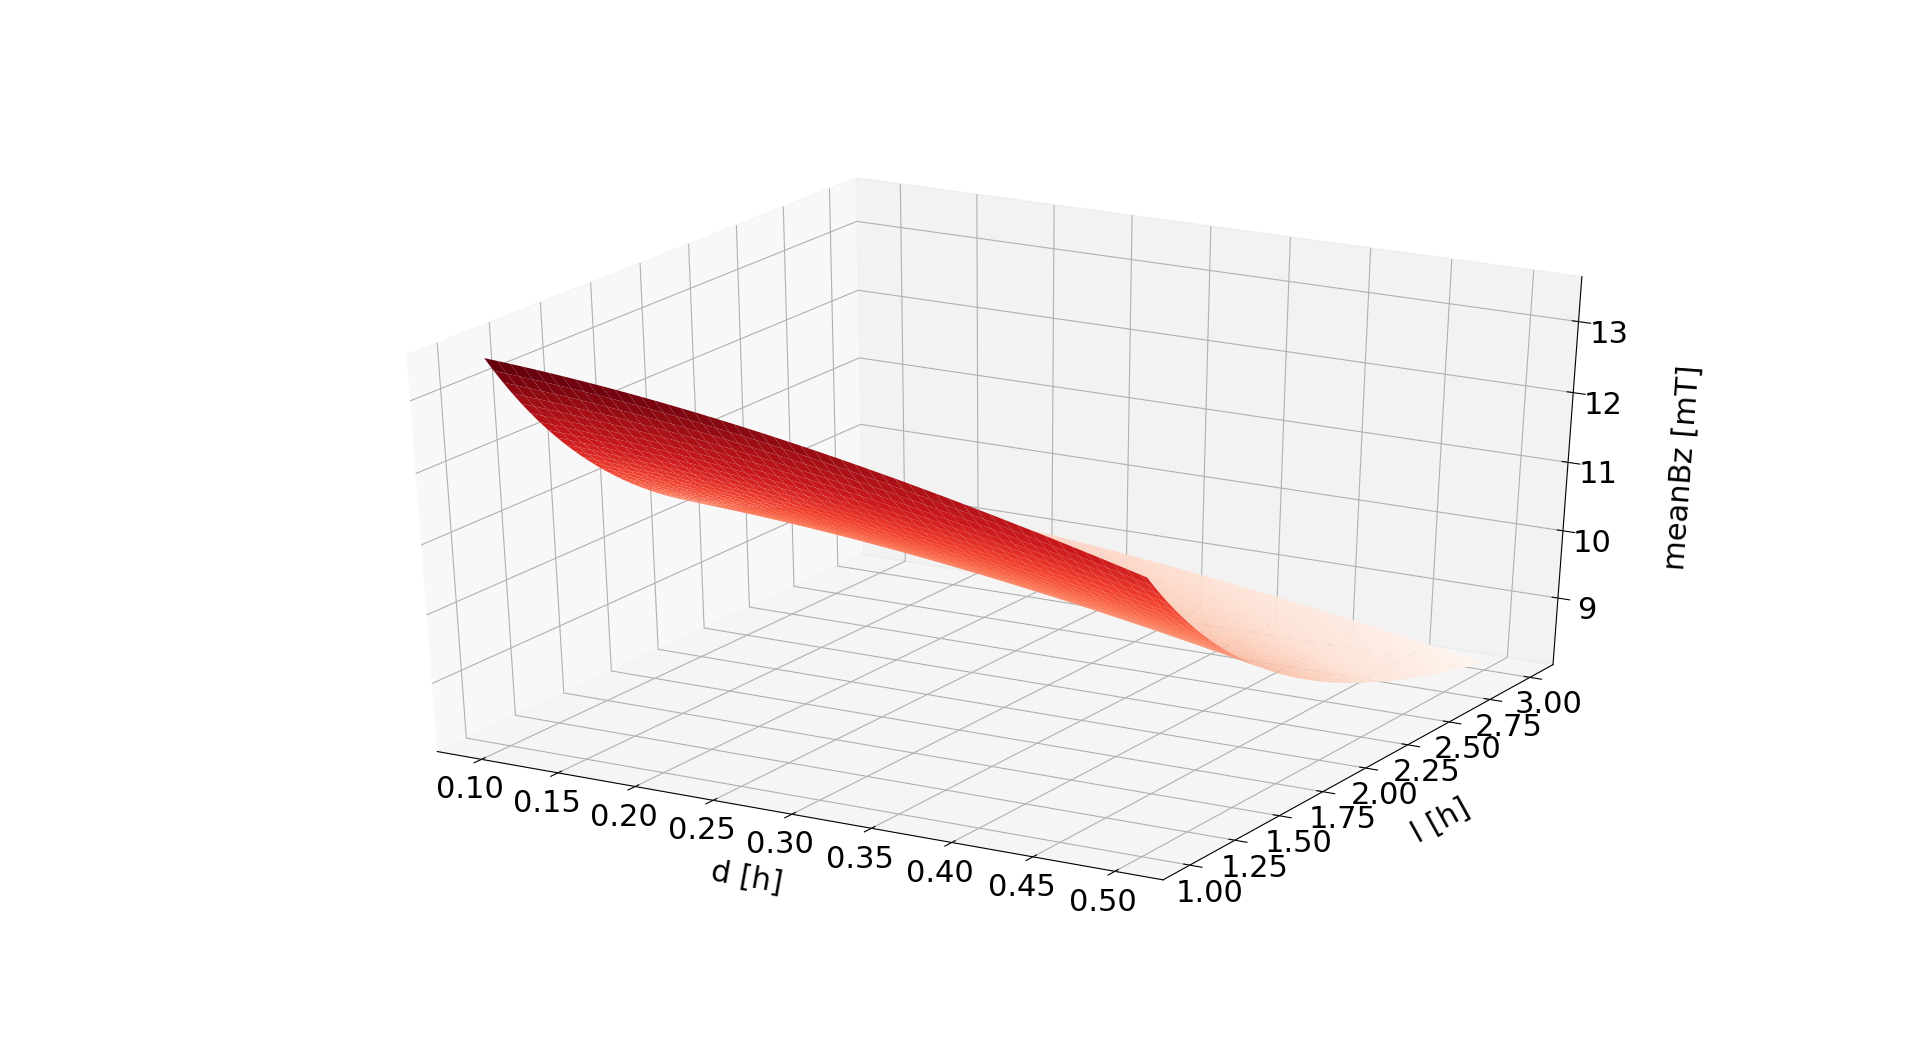

Data behind this chart, as committed beside it:
0.013511082740139277, 0.01340105399177412, 0.013293797768447893, 0.013189238814891676, 0.013087303611237066, 0.01298792036848459, 0.012891019020811278, 0.01279653121492329, 0.012704390296660057, 0.012614531295061994, 0.012526890904118482, 0.012441407462402212, 0.012358020930801543, 0.012276672868548147, 0.012197306407736854, 0.012119866226522, 0.01204429852116726, 0.011970550977117755, 0.011898572739250239, 0.011828314381450896, 0.011759727875658217, 0.011692766560498719, 0.011627385109635232, 0.011563539499933955
0.01351, 0.0134, 0.01329, 0.01318, 0.01308, 0.01298, 0.01289, 0.01279, 0.0127, 0.01261, 0.01252, 0.01244, 0.01235, 0.01227, 0.01219, 0.01212, 0.01204, 0.01197, 0.01189, 0.01182, 0.01176, 0.01169, 0.01162, 0.01156
0.0135, 0.01339, 0.01328, 0.01318, 0.01308, 0.01298, 0.01288, 0.01279, 0.01269, 0.0126, 0.01252, 0.01243, 0.01235, 0.01227, 0.01219, 0.01211, 0.01203, 0.01196, 0.01189, 0.01182, 0.01175, 0.01168, 0.01162, 0.01155
0.01349, 0.01338, 0.01328, 0.01317, 0.01307, 0.01297, 0.01287, 0.01278, 0.01269, 0.0126, 0.01251, 0.01243, 0.01234, 0.01226, 0.01218, 0.0121, 0.01203, 0.01196, 0.01188, 0.01181, 0.01175, 0.01168, 0.01161, 0.01155
0.01349, 0.01338, 0.01327, 0.01317, 0.01306, 0.01297, 0.01287, 0.01277, 0.01268, 0.01259, 0.01251, 0.01242, 0.01234, 0.01226, 0.01218, 0.0121, 0.01202, 0.01195, 0.01188, 0.01181, 0.01174, 0.01167, 0.01161, 0.01154
0.01348, 0.01337, 0.01326, 0.01316, 0.01306, 0.01296, 0.01286, 0.01277, 0.01268, 0.01259, 0.0125, 0.01241, 0.01233, 0.01225, 0.01217, 0.01209, 0.01202, 0.01195, 0.01187, 0.0118, 0.01173, 0.01167, 0.0116, 0.01154
0.01347, 0.01336, 0.01326, 0.01315, 0.01305, 0.01295, 0.01286, 0.01276, 0.01267, 0.01258, 0.01249, 0.01241, 0.01233, 0.01224, 0.01217, 0.01209, 0.01201, 0.01194, 0.01187, 0.0118, 0.01173, 0.01166, 0.0116, 0.01153
0.01347, 0.01336, 0.01325, 0.01315, 0.01304, 0.01295, 0.01285, 0.01276, 0.01266, 0.01257, 0.01249, 0.0124, 0.01232, 0.01224, 0.01216, 0.01208, 0.01201, 0.01193, 0.01186, 0.01179, 0.01172, 0.01166, 0.01159, 0.01153
0.01346, 0.01335, 0.01324, 0.01314, 0.01304, 0.01294, 0.01284, 0.01275, 0.01266, 0.01257, 0.01248, 0.0124, 0.01231, 0.01223, 0.01215, 0.01208, 0.012, 0.01193, 0.01186, 0.01179, 0.01172, 0.01165, 0.01159, 0.01152
0.01345, 0.01334, 0.01324, 0.01313, 0.01303, 0.01293, 0.01284, 0.01274, 0.01265, 0.01256, 0.01247, 0.01239, 0.01231, 0.01223, 0.01215, 0.01207, 0.01199, 0.01192, 0.01185, 0.01178, 0.01171, 0.01164, 0.01158, 0.01152
0.01344, 0.01333, 0.01323, 0.01312, 0.01302, 0.01292, 0.01283, 0.01273, 0.01264, 0.01255, 0.01247, 0.01238, 0.0123, 0.01222, 0.01214, 0.01206, 0.01199, 0.01191, 0.01184, 0.01177, 0.0117, 0.01164, 0.01157, 0.01151
0.01344, 0.01333, 0.01322, 0.01312, 0.01302, 0.01292, 0.01282, 0.01273, 0.01264, 0.01255, 0.01246, 0.01237, 0.01229, 0.01221, 0.01213, 0.01206, 0.01198, 0.01191, 0.01184, 0.01177, 0.0117, 0.01163, 0.01157, 0.0115
0.01343, 0.01332, 0.01321, 0.01311, 0.01301, 0.01291, 0.01281, 0.01272, 0.01263, 0.01254, 0.01245, 0.01237, 0.01228, 0.0122, 0.01213, 0.01205, 0.01197, 0.0119, 0.01183, 0.01176, 0.01169, 0.01162, 0.01156, 0.0115
0.01342, 0.01331, 0.0132, 0.0131, 0.013, 0.0129, 0.0128, 0.01271, 0.01262, 0.01253, 0.01244, 0.01236, 0.01228, 0.0122, 0.01212, 0.01204, 0.01197, 0.01189, 0.01182, 0.01175, 0.01168, 0.01162, 0.01155, 0.01149
0.01341, 0.0133, 0.01319, 0.01309, 0.01299, 0.01289, 0.0128, 0.0127, 0.01261, 0.01252, 0.01244, 0.01235, 0.01227, 0.01219, 0.01211, 0.01203, 0.01196, 0.01189, 0.01181, 0.01174, 0.01168, 0.01161, 0.01155, 0.01148
0.0134, 0.01329, 0.01319, 0.01308, 0.01298, 0.01288, 0.01279, 0.01269, 0.0126, 0.01252, 0.01243, 0.01234, 0.01226, 0.01218, 0.0121, 0.01203, 0.01195, 0.01188, 0.01181, 0.01174, 0.01167, 0.0116, 0.01154, 0.01148
0.01339, 0.01328, 0.01318, 0.01307, 0.01297, 0.01288, 0.01278, 0.01269, 0.0126, 0.01251, 0.01242, 0.01234, 0.01225, 0.01217, 0.01209, 0.01202, 0.01194, 0.01187, 0.0118, 0.01173, 0.01166, 0.0116, 0.01153, 0.01147
0.01338, 0.01327, 0.01317, 0.01306, 0.01296, 0.01287, 0.01277, 0.01268, 0.01259, 0.0125, 0.01241, 0.01233, 0.01225, 0.01216, 0.01209, 0.01201, 0.01194, 0.01186, 0.01179, 0.01172, 0.01165, 0.01159, 0.01152, 0.01146
0.01337, 0.01326, 0.01316, 0.01306, 0.01295, 0.01286, 0.01276, 0.01267, 0.01258, 0.01249, 0.0124, 0.01232, 0.01224, 0.01216, 0.01208, 0.012, 0.01193, 0.01185, 0.01178, 0.01171, 0.01165, 0.01158, 0.01152, 0.01145
0.01336, 0.01325, 0.01315, 0.01305, 0.01295, 0.01285, 0.01275, 0.01266, 0.01257, 0.01248, 0.01239, 0.01231, 0.01223, 0.01215, 0.01207, 0.01199, 0.01192, 0.01185, 0.01177, 0.01171, 0.01164, 0.01157, 0.01151, 0.01144
0.01335, 0.01324, 0.01314, 0.01304, 0.01294, 0.01284, 0.01274, 0.01265, 0.01256, 0.01247, 0.01238, 0.0123, 0.01222, 0.01214, 0.01206, 0.01198, 0.01191, 0.01184, 0.01177, 0.0117, 0.01163, 0.01156, 0.0115, 0.01144
0.01334, 0.01323, 0.01313, 0.01303, 0.01293, 0.01283, 0.01273, 0.01264, 0.01255, 0.01246, 0.01238, 0.01229, 0.01221, 0.01213, 0.01205, 0.01198, 0.0119, 0.01183, 0.01176, 0.01169, 0.01162, 0.01155, 0.01149, 0.01143
0.01333, 0.01322, 0.01312, 0.01302, 0.01292, 0.01282, 0.01272, 0.01263, 0.01254, 0.01245, 0.01237, 0.01228, 0.0122, 0.01212, 0.01204, 0.01197, 0.01189, 0.01182, 0.01175, 0.01168, 0.01161, 0.01155, 0.01148, 0.01142
0.01332, 0.01321, 0.01311, 0.013, 0.0129, 0.01281, 0.01271, 0.01262, 0.01253, 0.01244, 0.01236, 0.01227, 0.01219, 0.01211, 0.01203, 0.01196, 0.01188, 0.01181, 0.01174, 0.01167, 0.0116, 0.01154, 0.01147, 0.01141
0.01331, 0.0132, 0.0131, 0.01299, 0.01289, 0.0128, 0.0127, 0.01261, 0.01252, 0.01243, 0.01235, 0.01226, 0.01218, 0.0121, 0.01202, 0.01195, 0.01187, 0.0118, 0.01173, 0.01166, 0.01159, 0.01153, 0.01146, 0.0114
0.0133, 0.01319, 0.01308, 0.01298, 0.01288, 0.01279, 0.01269, 0.0126, 0.01251, 0.01242, 0.01234, 0.01225, 0.01217, 0.01209, 0.01201, 0.01194, 0.01186, 0.01179, 0.01172, 0.01165, 0.01158, 0.01152, 0.01145, 0.01139
0.01329, 0.01318, 0.01307, 0.01297, 0.01287, 0.01278, 0.01268, 0.01259, 0.0125, 0.01241, 0.01233, 0.01224, 0.01216, 0.01208, 0.012, 0.01193, 0.01185, 0.01178, 0.01171, 0.01164, 0.01157, 0.01151, 0.01144, 0.01138
0.01327, 0.01317, 0.01306, 0.01296, 0.01286, 0.01276, 0.01267, 0.01258, 0.01249, 0.0124, 0.01231, 0.01223, 0.01215, 0.01207, 0.01199, 0.01192, 0.01184, 0.01177, 0.0117, 0.01163, 0.01156, 0.0115, 0.01144, 0.01137
0.01326, 0.01315, 0.01305, 0.01295, 0.01285, 0.01275, 0.01266, 0.01257, 0.01248, 0.01239, 0.0123, 0.01222, 0.01214, 0.01206, 0.01198, 0.01191, 0.01183, 0.01176, 0.01169, 0.01162, 0.01155, 0.01149, 0.01143, 0.01136
0.01325, 0.01314, 0.01304, 0.01294, 0.01284, 0.01274, 0.01265, 0.01256, 0.01247, 0.01238, 0.01229, 0.01221, 0.01213, 0.01205, 0.01197, 0.0119, 0.01182, 0.01175, 0.01168, 0.01161, 0.01154, 0.01148, 0.01142, 0.01135
0.01324, 0.01313, 0.01303, 0.01292, 0.01283, 0.01273, 0.01264, 0.01254, 0.01245, 0.01237, 0.01228, 0.0122, 0.01212, 0.01204, 0.01196, 0.01189, 0.01181, 0.01174, 0.01167, 0.0116, 0.01153, 0.01147, 0.01141, 0.01134
0.01322, 0.01312, 0.01301, 0.01291, 0.01281, 0.01272, 0.01262, 0.01253, 0.01244, 0.01236, 0.01227, 0.01219, 0.01211, 0.01203, 0.01195, 0.01187, 0.0118, 0.01173, 0.01166, 0.01159, 0.01152, 0.01146, 0.01139, 0.01133
0.01321, 0.0131, 0.013, 0.0129, 0.0128, 0.01271, 0.01261, 0.01252, 0.01243, 0.01234, 0.01226, 0.01218, 0.01209, 0.01202, 0.01194, 0.01186, 0.01179, 0.01172, 0.01165, 0.01158, 0.01151, 0.01145, 0.01138, 0.01132
0.0132, 0.01309, 0.01299, 0.01289, 0.01279, 0.01269, 0.0126, 0.01251, 0.01242, 0.01233, 0.01225, 0.01216, 0.01208, 0.012, 0.01193, 0.01185, 0.01178, 0.01171, 0.01164, 0.01157, 0.0115, 0.01144, 0.01137, 0.01131
0.01318, 0.01308, 0.01297, 0.01287, 0.01278, 0.01268, 0.01259, 0.0125, 0.01241, 0.01232, 0.01224, 0.01215, 0.01207, 0.01199, 0.01192, 0.01184, 0.01177, 0.0117, 0.01163, 0.01156, 0.01149, 0.01143, 0.01136, 0.0113
0.01317, 0.01306, 0.01296, 0.01286, 0.01276, 0.01267, 0.01257, 0.01248, 0.01239, 0.01231, 0.01222, 0.01214, 0.01206, 0.01198, 0.0119, 0.01183, 0.01176, 0.01168, 0.01161, 0.01155, 0.01148, 0.01141, 0.01135, 0.01129
0.01316, 0.01305, 0.01295, 0.01285, 0.01275, 0.01265, 0.01256, 0.01247, 0.01238, 0.01229, 0.01221, 0.01213, 0.01205, 0.01197, 0.01189, 0.01182, 0.01174, 0.01167, 0.0116, 0.01153, 0.01147, 0.0114, 0.01134, 0.01128
0.01314, 0.01304, 0.01293, 0.01283, 0.01274, 0.01264, 0.01255, 0.01246, 0.01237, 0.01228, 0.0122, 0.01212, 0.01204, 0.01196, 0.01188, 0.01181, 0.01173, 0.01166, 0.01159, 0.01152, 0.01146, 0.01139, 0.01133, 0.01127
0.01313, 0.01302, 0.01292, 0.01282, 0.01272, 0.01263, 0.01253, 0.01244, 0.01236, 0.01227, 0.01219, 0.0121, 0.01202, 0.01194, 0.01187, 0.01179, 0.01172, 0.01165, 0.01158, 0.01151, 0.01145, 0.01138, 0.01132, 0.01126
0.01311, 0.01301, 0.01291, 0.01281, 0.01271, 0.01261, 0.01252, 0.01243, 0.01234, 0.01226, 0.01217, 0.01209, 0.01201, 0.01193, 0.01186, 0.01178, 0.01171, 0.01164, 0.01157, 0.0115, 0.01143, 0.01137, 0.01131, 0.01124
0.0131, 0.01299, 0.01289, 0.01279, 0.0127, 0.0126, 0.01251, 0.01242, 0.01233, 0.01224, 0.01216, 0.01208, 0.012, 0.01192, 0.01184, 0.01177, 0.0117, 0.01162, 0.01155, 0.01149, 0.01142, 0.01136, 0.01129, 0.01123
0.01308, 0.01298, 0.01288, 0.01278, 0.01268, 0.01259, 0.01249, 0.0124, 0.01232, 0.01223, 0.01215, 0.01206, 0.01198, 0.01191, 0.01183, 0.01176, 0.01168, 0.01161, 0.01154, 0.01147, 0.01141, 0.01134, 0.01128, 0.01122
0.01307, 0.01296, 0.01286, 0.01276, 0.01267, 0.01257, 0.01248, 0.01239, 0.0123, 0.01222, 0.01213, 0.01205, 0.01197, 0.01189, 0.01182, 0.01174, 0.01167, 0.0116, 0.01153, 0.01146, 0.0114, 0.01133, 0.01127, 0.01121
0.01305, 0.01295, 0.01285, 0.01275, 0.01265, 0.01256, 0.01247, 0.01238, 0.01229, 0.0122, 0.01212, 0.01204, 0.01196, 0.01188, 0.0118, 0.01173, 0.01166, 0.01159, 0.01152, 0.01145, 0.01138, 0.01132, 0.01126, 0.01119
0.01304, 0.01293, 0.01283, 0.01273, 0.01264, 0.01254, 0.01245, 0.01236, 0.01227, 0.01219, 0.0121, 0.01202, 0.01194, 0.01187, 0.01179, 0.01172, 0.01164, 0.01157, 0.0115, 0.01144, 0.01137, 0.01131, 0.01124, 0.01118
0.01302, 0.01292, 0.01282, 0.01272, 0.01262, 0.01253, 0.01244, 0.01235, 0.01226, 0.01217, 0.01209, 0.01201, 0.01193, 0.01185, 0.01178, 0.0117, 0.01163, 0.01156, 0.01149, 0.01142, 0.01136, 0.01129, 0.01123, 0.01117
0.01301, 0.0129, 0.0128, 0.0127, 0.01261, 0.01251, 0.01242, 0.01233, 0.01224, 0.01216, 0.01208, 0.01199, 0.01192, 0.01184, 0.01176, 0.01169, 0.01162, 0.01155, 0.01148, 0.01141, 0.01134, 0.01128, 0.01122, 0.01116
0.01299, 0.01289, 0.01279, 0.01269, 0.01259, 0.0125, 0.01241, 0.01232, 0.01223, 0.01214, 0.01206, 0.01198, 0.0119, 0.01182, 0.01175, 0.01167, 0.0116, 0.01153, 0.01146, 0.0114, 0.01133, 0.01127, 0.0112, 0.01114
0.01297, 0.01287, 0.01277, 0.01267, 0.01258, 0.01248, 0.01239, 0.0123, 0.01222, 0.01213, 0.01205, 0.01197, 0.01189, 0.01181, 0.01173, 0.01166, 0.01159, 0.01152, 0.01145, 0.01138, 0.01132, 0.01125, 0.01119, 0.01113
0.01296, 0.01285, 0.01275, 0.01266, 0.01256, 0.01247, 0.01238, 0.01229, 0.0122, 0.01212, 0.01203, 0.01195, 0.01187, 0.0118, 0.01172, 0.01165, 0.01157, 0.0115, 0.01144, 0.01137, 0.0113, 0.01124, 0.01118, 0.01112
0.01294, 0.01284, 0.01274, 0.01264, 0.01254, 0.01245, 0.01236, 0.01227, 0.01218, 0.0121, 0.01202, 0.01194, 0.01186, 0.01178, 0.01171, 0.01163, 0.01156, 0.01149, 0.01142, 0.01136, 0.01129, 0.01123, 0.01116, 0.0111
0.01292, 0.01282, 0.01272, 0.01262, 0.01253, 0.01244, 0.01234, 0.01226, 0.01217, 0.01208, 0.012, 0.01192, 0.01184, 0.01177, 0.01169, 0.01162, 0.01155, 0.01148, 0.01141, 0.01134, 0.01128, 0.01121, 0.01115, 0.01109
0.01291, 0.01281, 0.01271, 0.01261, 0.01251, 0.01242, 0.01233, 0.01224, 0.01215, 0.01207, 0.01199, 0.01191, 0.01183, 0.01175, 0.01168, 0.0116, 0.01153, 0.01146, 0.01139, 0.01133, 0.01126, 0.0112, 0.01114, 0.01108
0.01289, 0.01279, 0.01269, 0.01259, 0.0125, 0.0124, 0.01231, 0.01222, 0.01214, 0.01205, 0.01197, 0.01189, 0.01181, 0.01174, 0.01166, 0.01159, 0.01152, 0.01145, 0.01138, 0.01131, 0.01125, 0.01118, 0.01112, 0.01106
0.01287, 0.01277, 0.01267, 0.01257, 0.01248, 0.01239, 0.0123, 0.01221, 0.01212, 0.01204, 0.01196, 0.01188, 0.0118, 0.01172, 0.01165, 0.01157, 0.0115, 0.01143, 0.01136, 0.0113, 0.01123, 0.01117, 0.01111, 0.01105
0.01286, 0.01275, 0.01265, 0.01256, 0.01246, 0.01237, 0.01228, 0.01219, 0.01211, 0.01202, 0.01194, 0.01186, 0.01178, 0.01171, 0.01163, 0.01156, 0.01149, 0.01142, 0.01135, 0.01128, 0.01122, 0.01116, 0.01109, 0.01103
0.01284, 0.01274, 0.01264, 0.01254, 0.01245, 0.01235, 0.01226, 0.01218, 0.01209, 0.01201, 0.01192, 0.01184, 0.01177, 0.01169, 0.01162, 0.01154, 0.01147, 0.0114, 0.01133, 0.01127, 0.0112, 0.01114, 0.01108, 0.01102
0.01282, 0.01272, 0.01262, 0.01252, 0.01243, 0.01234, 0.01225, 0.01216, 0.01207, 0.01199, 0.01191, 0.01183, 0.01175, 0.01167, 0.0116, 0.01153, 0.01146, 0.01139, 0.01132, 0.01125, 0.01119, 0.01113, 0.01106, 0.011
0.0128, 0.0127, 0.0126, 0.01251, 0.01241, 0.01232, 0.01223, 0.01214, 0.01206, 0.01197, 0.01189, 0.01181, 0.01173, 0.01166, 0.01158, 0.01151, 0.01144, 0.01137, 0.0113, 0.01124, 0.01117, 0.01111, 0.01105, 0.01099
0.01278, 0.01268, 0.01258, 0.01249, 0.01239, 0.0123, 0.01221, 0.01213, 0.01204, 0.01196, 0.01188, 0.0118, 0.01172, 0.01164, 0.01157, 0.0115, 0.01143, 0.01136, 0.01129, 0.01122, 0.01116, 0.0111, 0.01103, 0.01097
0.01276, 0.01266, 0.01257, 0.01247, 0.01238, 0.01228, 0.0122, 0.01211, 0.01202, 0.01194, 0.01186, 0.01178, 0.0117, 0.01163, 0.01155, 0.01148, 0.01141, 0.01134, 0.01127, 0.01121, 0.01114, 0.01108, 0.01102, 0.01096
... 39 more rows
